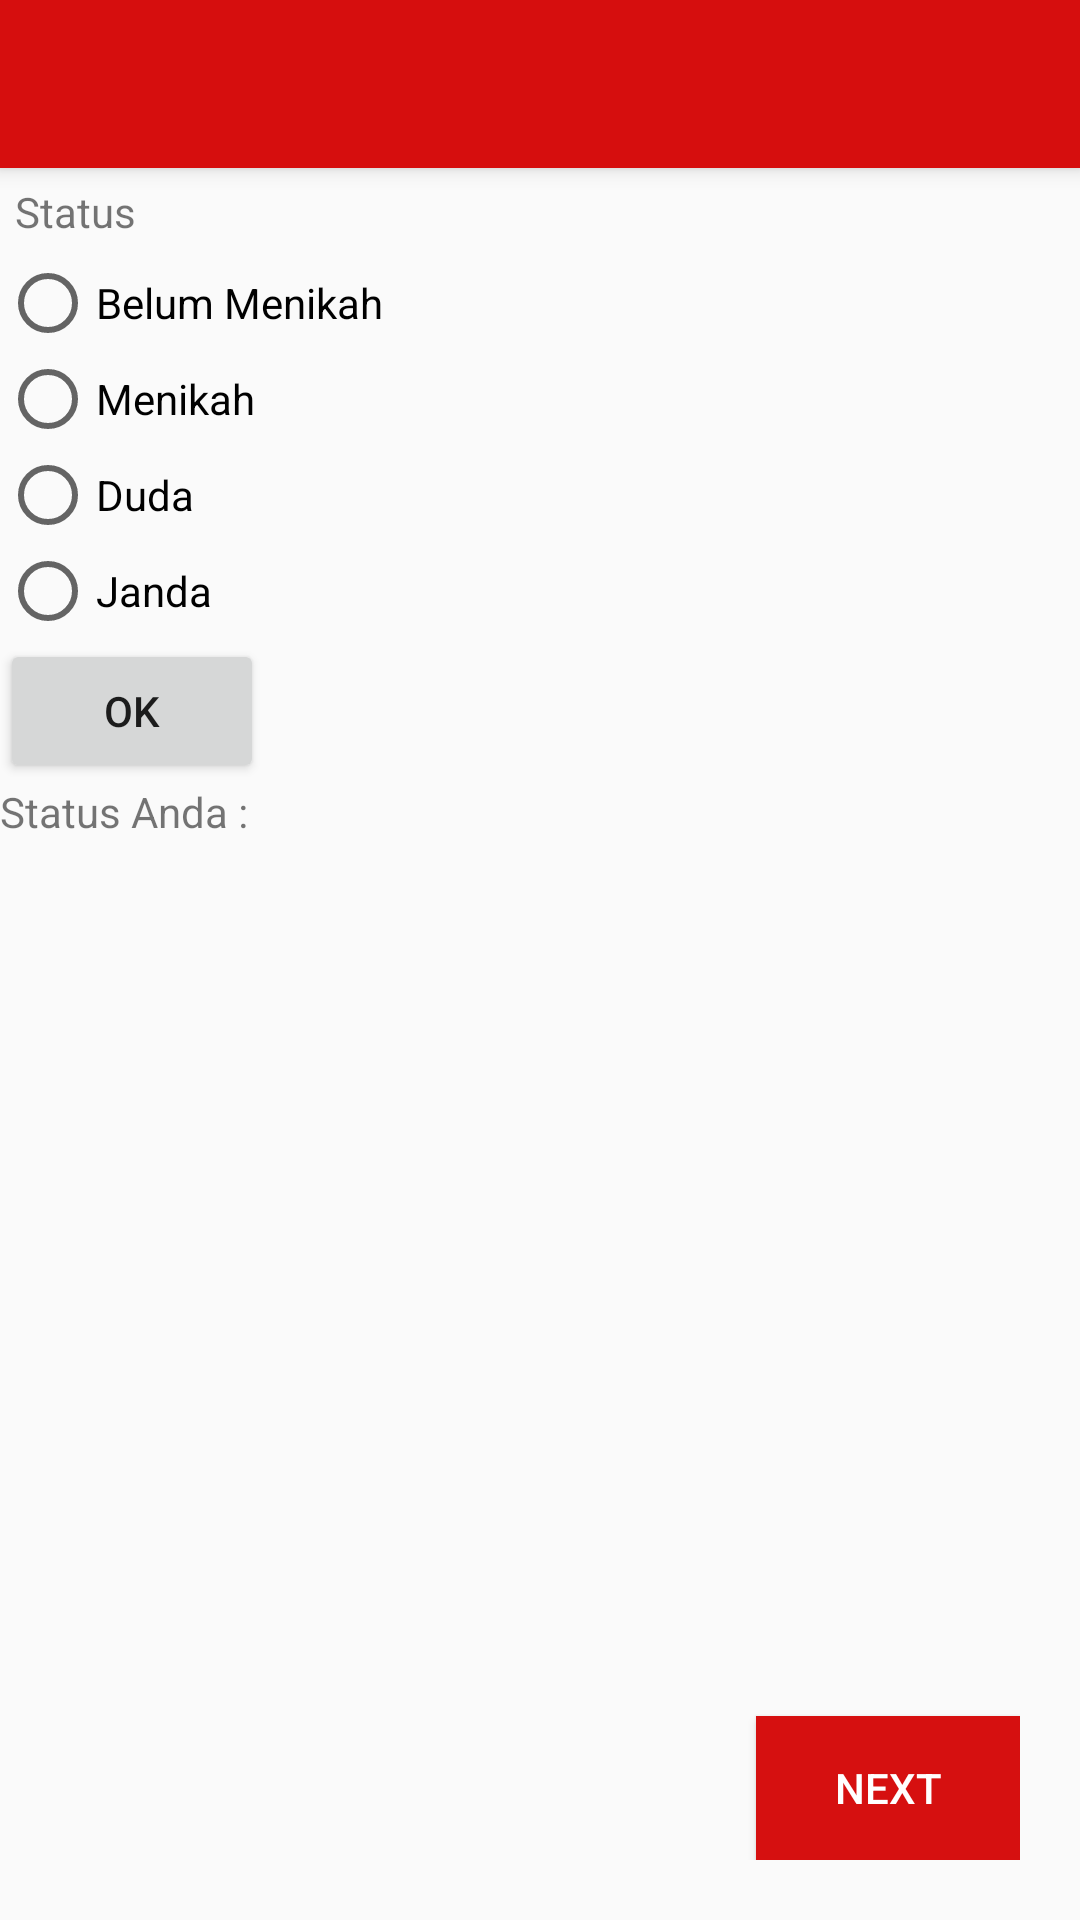

Layout XML and referenced resources for this Android screen:
<!-- AndroidManifest.xml: application theme AppTheme -->
<!-- res/layout/activity_basicwidget3.xml -->
<?xml version="1.0" encoding="utf-8"?>
<android.support.design.widget.CoordinatorLayout xmlns:android="http://schemas.android.com/apk/res/android"
    xmlns:app="http://schemas.android.com/apk/res-auto"
    xmlns:tools="http://schemas.android.com/tools"
    android:layout_width="match_parent"
    android:layout_height="match_parent"
    tools:context="com.example.farhan.project2.basic3radiobutton">

    <android.support.design.widget.AppBarLayout
        android:layout_width="match_parent"
        android:layout_height="wrap_content"
        android:theme="@style/AppTheme.AppBarOverlay">

        <android.support.v7.widget.Toolbar
            android:id="@+id/toolbar"
            android:layout_width="match_parent"
            android:layout_height="?attr/actionBarSize"
            android:background="?attr/colorPrimary"
            app:popupTheme="@style/AppTheme.PopupOverlay" />

    </android.support.design.widget.AppBarLayout>

    <include layout="@layout/basic3radiobutton" />

</android.support.design.widget.CoordinatorLayout>
<!-- res/layout/basic3radiobutton.xml (included above) -->
<?xml version="1.0" encoding="utf-8"?>
<LinearLayout xmlns:android="http://schemas.android.com/apk/res/android"
    xmlns:app="http://schemas.android.com/apk/res-auto"
    xmlns:tools="http://schemas.android.com/tools"
    android:layout_width="match_parent"
    android:layout_height="match_parent"
    app:layout_behavior="@string/appbar_scrolling_view_behavior"
    tools:context="com.example.farhan.project2.basic3radiobutton"
    tools:showIn="@layout/activity_basicwidget3"
    android:orientation="vertical">

    <TextView
        android:layout_width="match_parent"
        android:layout_height="wrap_content"
        android:text="Status"
        android:layout_margin="5dp"/>

    <RadioGroup
        android:id="@+id/radg"
        android:layout_width="match_parent"
        android:layout_height="wrap_content">
        <RadioButton
            android:id="@+id/rad1"
            android:layout_width="match_parent"
            android:layout_height="wrap_content"
            android:text="Belum Menikah"/>
        <RadioButton
            android:id="@+id/rad2"
            android:layout_width="match_parent"
            android:layout_height="wrap_content"
            android:text="Menikah"/>
        <RadioButton
            android:id="@+id/rad3"
            android:layout_width="match_parent"
            android:layout_height="wrap_content"
            android:text="Duda"/>
        <RadioButton
            android:id="@+id/rad4"
            android:layout_width="match_parent"
            android:layout_height="wrap_content"
            android:text="Janda"/>
    </RadioGroup>

    <android.support.design.widget.TextInputLayout
        android:id="@+id/tjumlahanak"
        android:visibility="gone"
        android:layout_width="wrap_content"
        android:layout_height="wrap_content">
    <EditText
        android:id="@+id/jumlahanak"
        android:layout_width="340dp"
        android:layout_height="wrap_content"
        android:layout_gravity="center"
        android:hint="Jumlah Anak"
        android:inputType="numberSigned"/>
    </android.support.design.widget.TextInputLayout>

    <Button
        android:id="@+id/Buton"
        android:layout_width="wrap_content"
        android:layout_height="wrap_content"
        android:text="Ok"/>

    <TextView
        android:id="@+id/Hasil"
        android:layout_width="wrap_content"
        android:layout_height="wrap_content"
        android:text="Status Anda : "/>

    <RelativeLayout
        android:layout_width="wrap_content"
        android:layout_height="wrap_content"
        android:layout_margin="20dp">

        <Button
            android:id="@+id/nextButton3"
            android:layout_width="wrap_content"
            android:layout_height="wrap_content"
            android:layout_alignParentBottom="true"
            android:layout_alignParentRight="true"
            android:background="#d61010"
            android:text="Next"
            android:textColor="#ffffff" />
    </RelativeLayout>


</LinearLayout>
<!-- resources referenced by this layout -->
<resources>
  <style name="AppTheme.AppBarOverlay" parent="ThemeOverlay.AppCompat.Dark.ActionBar" />
  <style name="AppTheme.PopupOverlay" parent="ThemeOverlay.AppCompat.Light" />
  <style name="AppTheme" parent="Theme.AppCompat.Light.DarkActionBar">
          
          <item name="colorPrimary">#d60e0e</item>
          <item name="colorPrimaryDark">#bf0000</item>
          <item name="colorAccent">#d60e0e</item>
      </style>
</resources>
